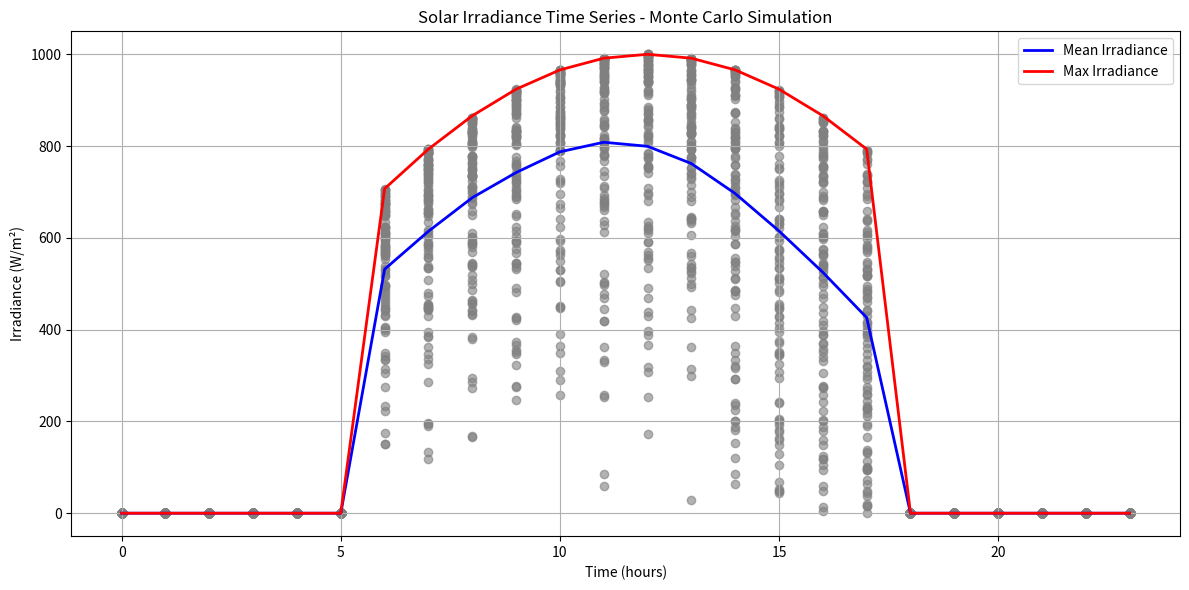

Python code for this plot:
import numpy as np
from scipy.stats import beta as beta_dist
import matplotlib.pyplot as plt

def generate_irradiance_timeseries(num_timesteps, num_samples, alpha, beta, max_irradiance):
    timeseries = np.zeros((num_samples, num_timesteps))
    
    for t in range(num_timesteps):
        samples = beta_dist.rvs(alpha[t], beta[t], size=num_samples)
        timeseries[:, t] = samples * max_irradiance[t]
    
    return timeseries

# Example usage
num_timesteps = 24  # 24 hours
num_simulations = 10000  # Reduced for clearer visualization
num_plots = 100  # Number of individual simulations to plot

# Example parameters (you should adjust these based on your specific data)
alpha = [2 + np.sin(t/24 * 2 * np.pi) for t in range(num_timesteps)]  # Varies throughout the day
beta = [1 + 0.5 * np.cos(t/24 * 2 * np.pi) for t in range(num_timesteps)]  # Varies throughout the day
max_irradiance = [1000 * np.sin(t/24 * np.pi) if 6 <= t < 18 else 0 for t in range(num_timesteps)]  # Simple day/night cycle

irradiance_timeseries = generate_irradiance_timeseries(num_timesteps, num_simulations, alpha, beta, max_irradiance)

# Plotting
plt.figure(figsize=(12, 6))

# Plot individual simulations
for i in range(num_plots):
    plt.scatter(range(num_timesteps), irradiance_timeseries[i], alpha=0.6, color='gray')

# Plot mean irradiance
mean_irradiance = np.mean(irradiance_timeseries, axis=0)
plt.plot(range(num_timesteps), mean_irradiance, color='blue', linewidth=2, label='Mean Irradiance')

#Plot max irradiance
plt.plot(range(num_timesteps), max_irradiance, color='red', linewidth=2, label='Max Irradiance')

plt.title('Solar Irradiance Time Series - Monte Carlo Simulation')
plt.xlabel('Time (hours)')
plt.ylabel('Irradiance (W/m²)')
plt.legend()
plt.grid(True)
plt.tight_layout()
plt.show()
